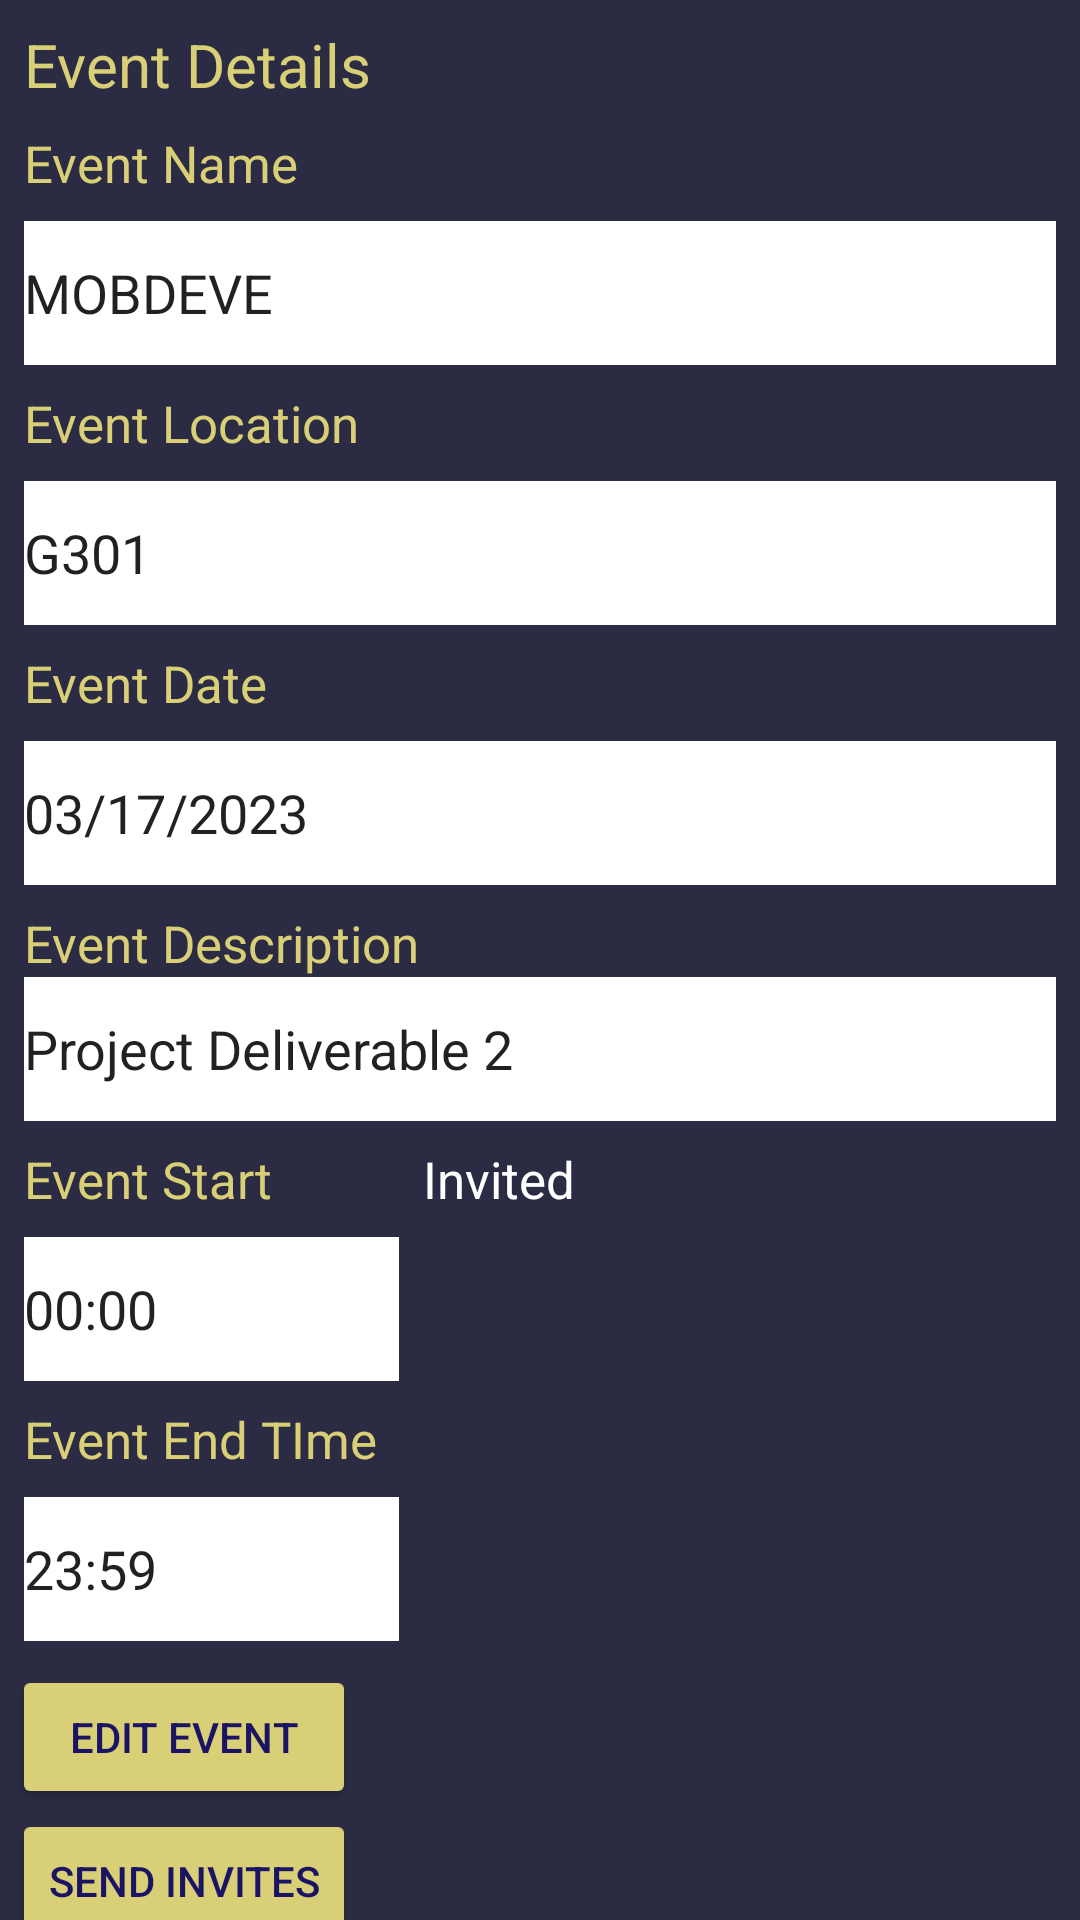

Here is an Android app screen rendered from its layout file. Give the layout XML and the strings, colors and styles it references.
<!-- AndroidManifest.xml: application theme Theme.ScheduleCalendar -->
<!-- res/layout/activity_event_details_host.xml -->
<?xml version="1.0" encoding="utf-8"?>
<android.support.constraint.ConstraintLayout xmlns:android="http://schemas.android.com/apk/res/android"
    xmlns:app="http://schemas.android.com/apk/res-auto"
    xmlns:tools="http://schemas.android.com/tools"
    android:layout_width="match_parent"
    android:layout_height="match_parent"
    android:background="#2B2C44"
    tools:context=".EventDetailsHost">

    <LinearLayout
        android:id="@+id/LinearLayout"
        android:layout_width="match_parent"
        android:layout_height="wrap_content"
        android:layout_marginStart="8dp"
        android:layout_marginTop="8dp"
        android:layout_marginEnd="8dp"
        android:orientation="vertical"
        app:layout_constraintEnd_toEndOf="parent"
        app:layout_constraintStart_toStartOf="parent"
        app:layout_constraintTop_toTopOf="parent">

        <TextView
            android:id="@+id/DetailsETxtHost"
            android:layout_width="match_parent"
            android:layout_height="wrap_content"
            android:text="Event Details"
            android:textColor="#D9CF77"
            android:textSize="20sp" />

        <TextView
            android:id="@+id/ENameTxt"
            android:layout_width="match_parent"
            android:layout_height="wrap_content"
            android:layout_marginTop="8dp"
            android:text="Event Name"
            android:textColor="#D9CF77"
            android:textSize="17sp" />

        <EditText
            android:id="@+id/EName"
            android:layout_width="match_parent"
            android:layout_height="48dp"
            android:layout_marginTop="8dp"
            android:background="#000000"
            android:backgroundTint="#FFFFFF"
            android:ems="10"
            android:inputType="textPersonName"
            android:text="MOBDEVE" />

        <TextView
            android:id="@+id/ELocationTxt"
            android:layout_width="match_parent"
            android:layout_height="wrap_content"
            android:layout_marginTop="8dp"
            android:text="Event Location"
            android:textColor="#D9CF77"
            android:textSize="17sp" />

        <EditText
            android:id="@+id/ELocation"
            android:layout_width="match_parent"
            android:layout_height="48dp"
            android:layout_marginTop="8dp"
            android:background="#000000"
            android:backgroundTint="#FFFFFF"
            android:ems="10"
            android:inputType="textPersonName"
            android:text="G301" />

        <TextView
            android:id="@+id/EDateTxt"
            android:layout_width="match_parent"
            android:layout_height="wrap_content"
            android:layout_marginTop="8dp"
            android:text="Event Date"
            android:textColor="#D9CF77"
            android:textSize="17sp" />

        <EditText
            android:id="@+id/EDate"
            android:layout_width="match_parent"
            android:layout_height="48dp"
            android:layout_marginTop="8dp"
            android:background="#000000"
            android:backgroundTint="#FFFFFF"
            android:ems="10"
            android:inputType="textPersonName"
            android:text="03/17/2023" />

        <TextView
            android:id="@+id/EDescTxt"
            android:layout_width="match_parent"
            android:layout_height="wrap_content"
            android:layout_marginTop="8dp"
            android:text="Event Description"
            android:textColor="#D9CF77"
            android:textSize="17sp" />

        <EditText
            android:id="@+id/EDesc"
            android:layout_width="match_parent"
            android:layout_height="48dp"
            android:background="#000000"
            android:backgroundTint="#FFFFFF"
            android:ems="10"
            android:inputType="textPersonName"
            android:text="Project Deliverable 2" />

    </LinearLayout>

    <android.support.constraint.ConstraintLayout
        android:id="@+id/constraintLayout"
        android:layout_width="0dp"
        android:layout_height="wrap_content"
        android:layout_marginStart="8dp"
        app:layout_constraintStart_toStartOf="parent"
        app:layout_constraintTop_toBottomOf="@+id/LinearLayout">

        <LinearLayout
            android:layout_width="wrap_content"
            android:layout_height="match_parent"
            android:orientation="vertical"
            app:layout_constraintBottom_toBottomOf="parent"
            app:layout_constraintEnd_toEndOf="parent"
            app:layout_constraintStart_toStartOf="parent"
            app:layout_constraintTop_toTopOf="parent">

            <TextView
                android:id="@+id/EStartTimeTxt"
                android:layout_width="match_parent"
                android:layout_height="wrap_content"
                android:layout_marginTop="8dp"
                android:text="Event Start Time"
                android:textColor="#D9CF77"
                android:textSize="17sp" />

            <EditText
                android:id="@+id/EStartTIme"
                android:layout_width="125dp"
                android:layout_height="48dp"
                android:layout_marginTop="8dp"
                android:background="#000000"
                android:backgroundTint="#FFFFFF"
                android:ems="10"
                android:inputType="textPersonName"
                android:text="00:00" />

            <TextView
                android:id="@+id/EEndTimeTxt"
                android:layout_width="match_parent"
                android:layout_height="wrap_content"
                android:layout_marginTop="8dp"
                android:text="Event End TIme"
                android:textColor="#D9CF77"
                android:textSize="17sp" />

            <EditText
                android:id="@+id/EEndTIme"
                android:layout_width="125dp"
                android:layout_height="48dp"
                android:layout_marginTop="8dp"
                android:background="#000000"
                android:backgroundTint="#FFFFFF"
                android:ems="10"
                android:inputType="textPersonName"
                android:text="23:59" />

        </LinearLayout>
    </android.support.constraint.ConstraintLayout>

    <LinearLayout
        android:layout_width="wrap_content"
        android:layout_height="wrap_content"
        android:layout_marginStart="4dp"
        android:layout_marginTop="8dp"
        android:orientation="vertical"
        app:layout_constraintStart_toStartOf="parent"
        app:layout_constraintTop_toBottomOf="@+id/constraintLayout">

        <Button
            android:id="@+id/EditEBtn"
            android:layout_width="match_parent"
            android:layout_height="wrap_content"
            android:backgroundTint="#D9CF77"
            android:text="Edit Event"
            android:textColor="#1B1464" />

        <Button
            android:id="@+id/SendInvitesBtn"
            android:layout_width="match_parent"
            android:layout_height="wrap_content"
            android:backgroundTint="#D9CF77"
            android:text="Send Invites"
            android:textColor="#1B1464" />
    </LinearLayout>

    <LinearLayout
        android:layout_width="0dp"
        android:layout_height="0dp"
        android:layout_marginStart="8dp"
        android:layout_marginTop="8dp"
        android:layout_marginEnd="1dp"
        android:layout_marginBottom="1dp"
        android:orientation="vertical"
        app:layout_constraintBottom_toBottomOf="parent"
        app:layout_constraintEnd_toEndOf="parent"
        app:layout_constraintStart_toEndOf="@+id/constraintLayout"
        app:layout_constraintTop_toBottomOf="@+id/LinearLayout">

        <TextView
            android:id="@+id/EInvitesTxt"
            android:layout_width="match_parent"
            android:layout_height="wrap_content"
            android:text="Invited"
            android:textColor="#FFFFFF"
            android:textSize="17sp" />

        <android.support.v7.widget.RecyclerView
            android:layout_width="match_parent"
            android:layout_height="match_parent" />
    </LinearLayout>

</android.support.constraint.ConstraintLayout>
<!-- resources referenced by this layout -->
<resources>
  <style name="Theme.ScheduleCalendar" parent="Theme.AppCompat.Light.DarkActionBar">
          
          <item name="colorPrimary">@color/purple_500</item>
          <item name="colorPrimaryDark">@color/purple_700</item>
          <item name="colorAccent">@color/teal_200</item>
          
      </style>
  <color name="purple_500">#FF6200EE</color>
  <color name="purple_700">#FF3700B3</color>
  <color name="teal_200">#FF03DAC5</color>
</resources>
